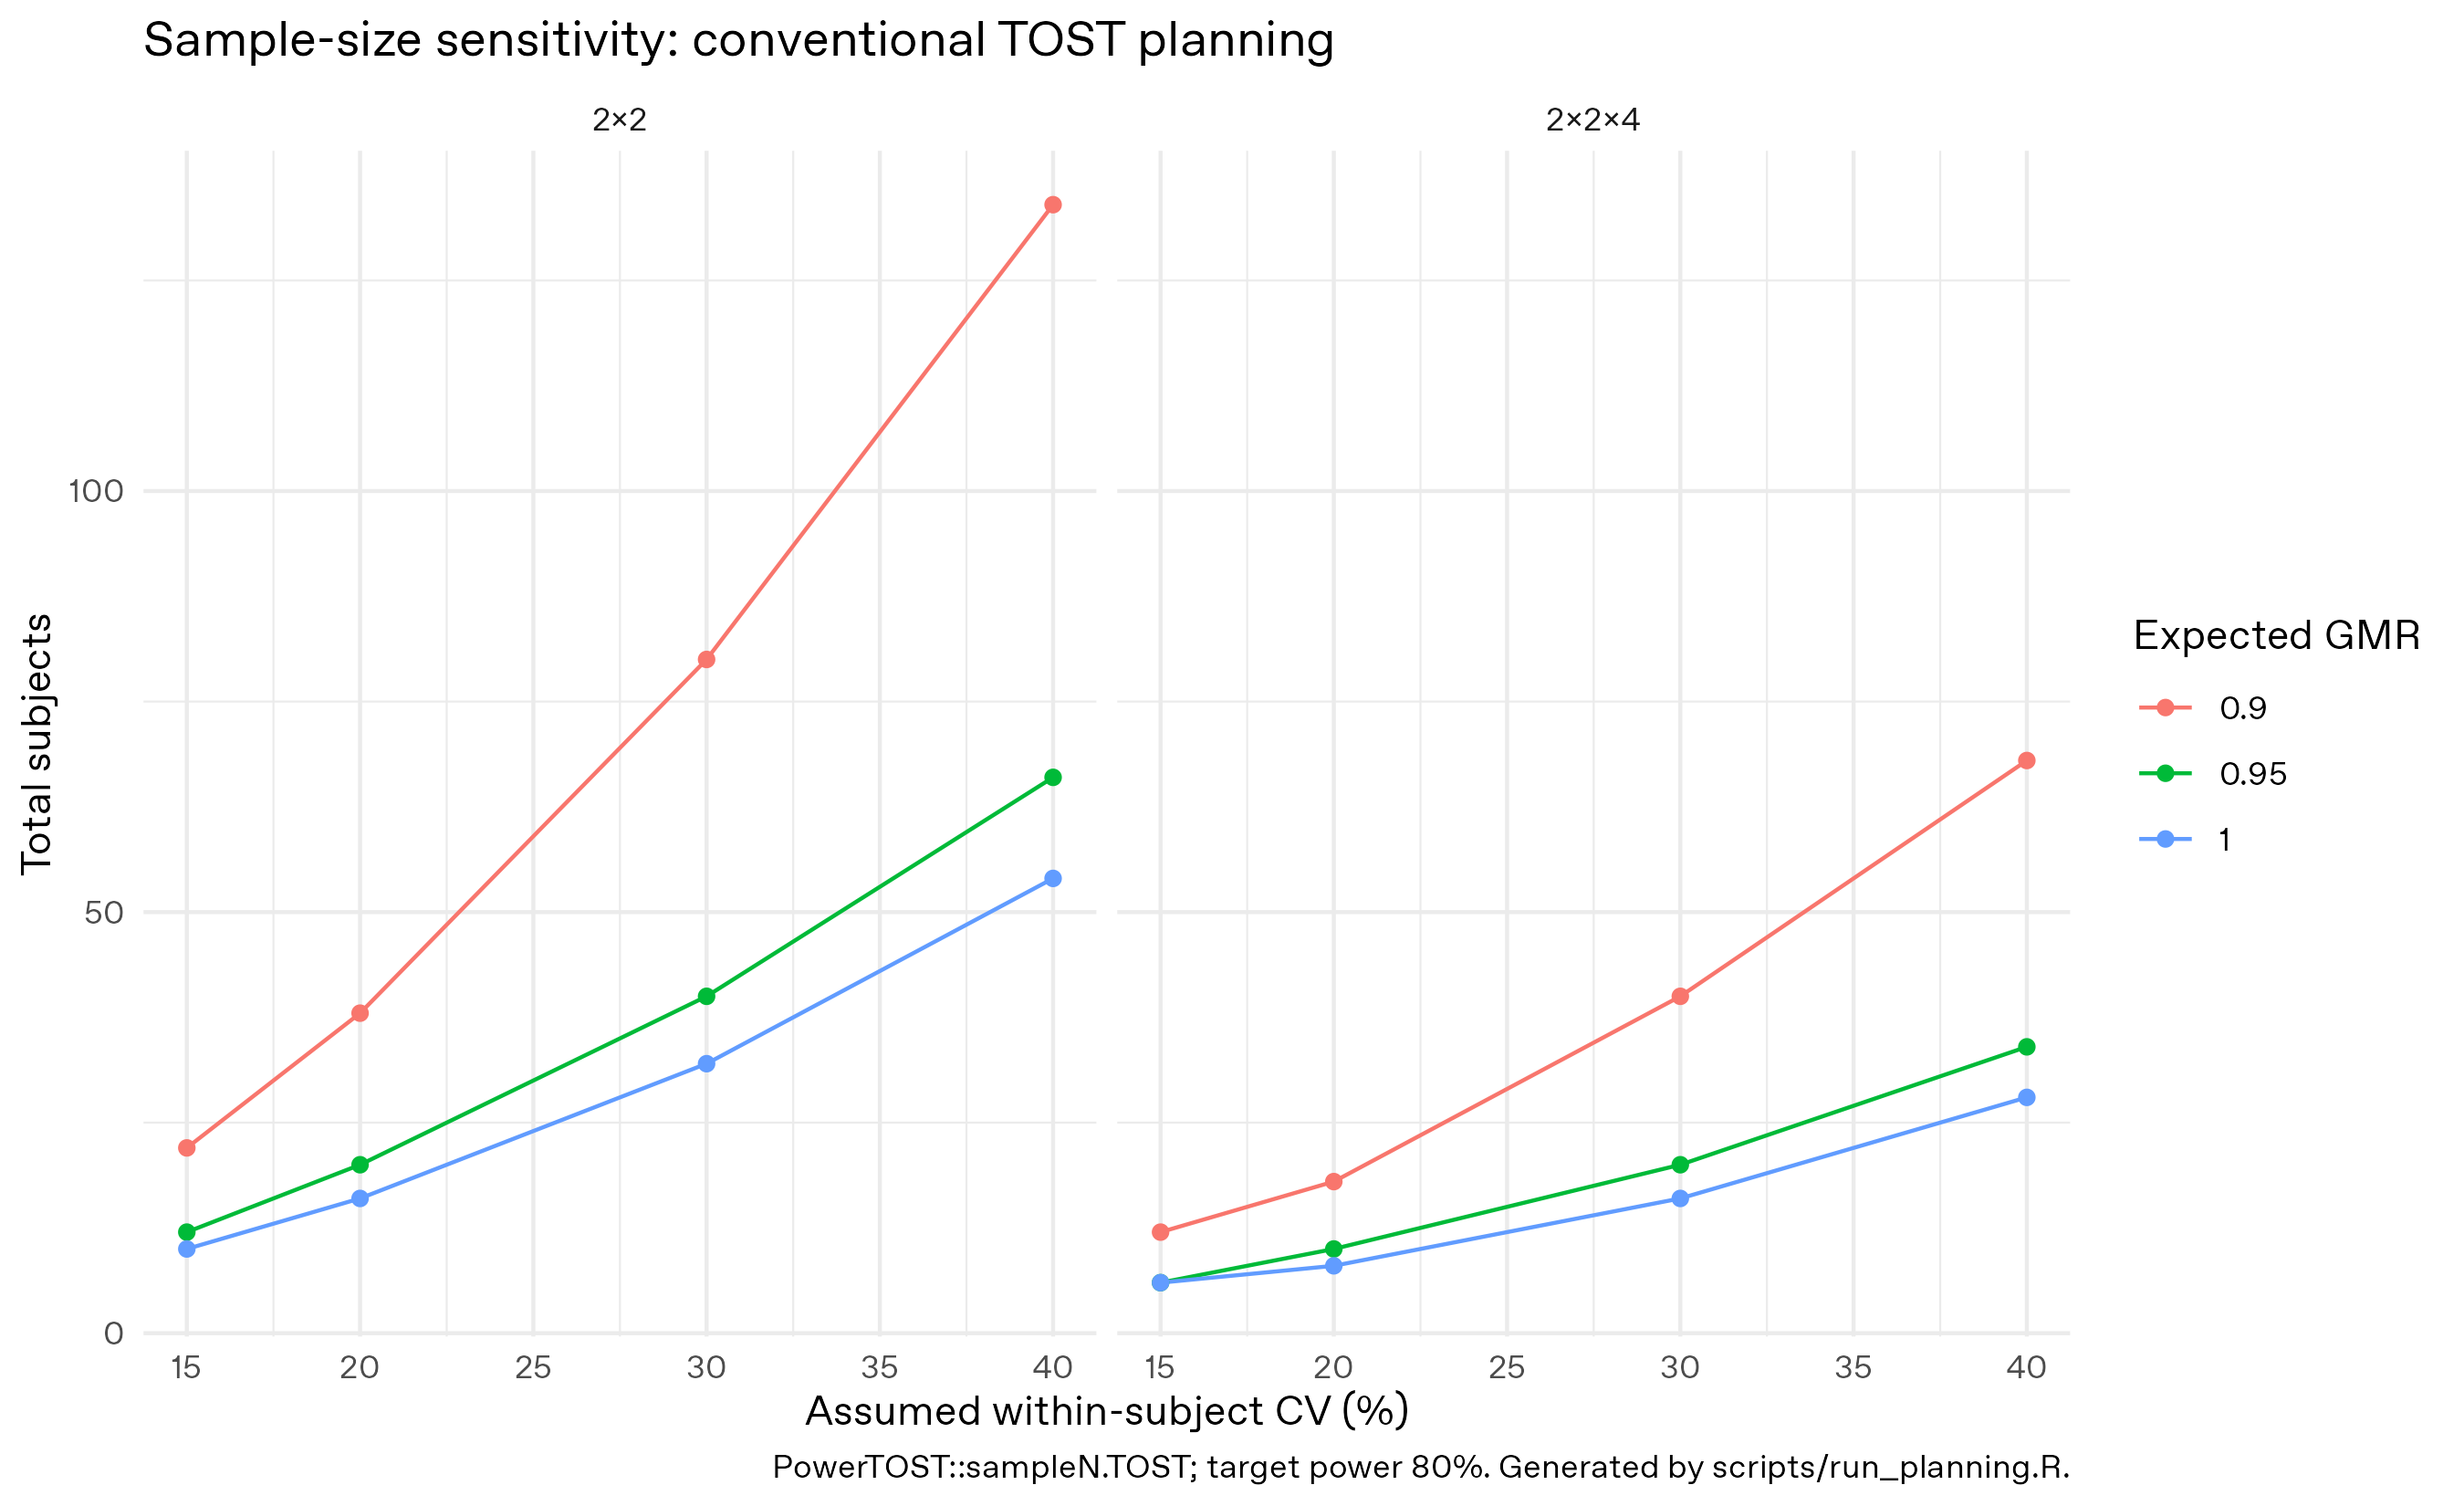

Source data for this figure (header and first rows):
cv, ratio, design, n, achieved_power
0.15, 0.9, 2x2, 22, 0.8116
0.2, 0.9, 2x2, 38, 0.8155
0.3, 0.9, 2x2, 80, 0.808
0.4, 0.9, 2x2, 134, 0.8009
0.15, 0.95, 2x2, 12, 0.8305
0.2, 0.95, 2x2, 20, 0.8347
0.3, 0.95, 2x2, 40, 0.8158
0.4, 0.95, 2x2, 66, 0.8053
0.15, 1, 2x2, 10, 0.8386
0.2, 1, 2x2, 16, 0.8332
0.3, 1, 2x2, 32, 0.8152
0.4, 1, 2x2, 54, 0.8149
0.15, 0.9, 2x2x4, 12, 0.8489
0.2, 0.9, 2x2x4, 18, 0.8007
0.3, 0.9, 2x2x4, 40, 0.81
0.4, 0.9, 2x2x4, 68, 0.8072
0.15, 0.95, 2x2x4, 6, 0.8458
0.2, 0.95, 2x2x4, 10, 0.8433
0.3, 0.95, 2x2x4, 20, 0.8202
0.4, 0.95, 2x2x4, 34, 0.8193
0.15, 1, 2x2x4, 6, 0.9334
0.2, 1, 2x2x4, 8, 0.8477
0.3, 1, 2x2x4, 16, 0.8225
0.4, 1, 2x2x4, 28, 0.8367
